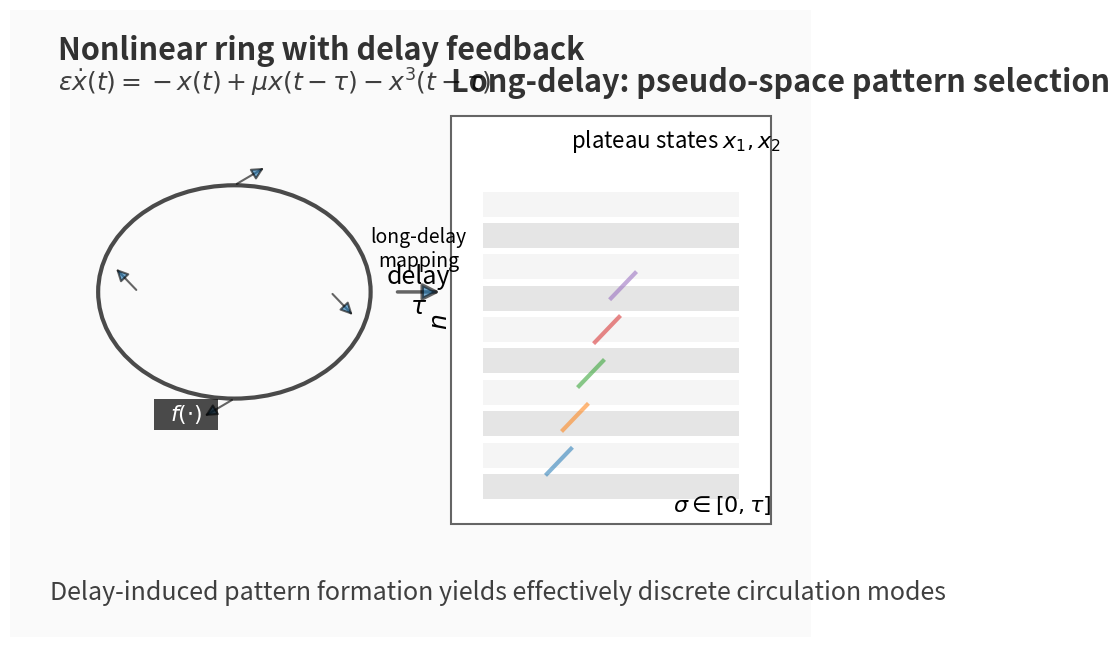

The script that saved this image:
import matplotlib.pyplot as plt
from matplotlib.patches import Circle, Rectangle, FancyArrowPatch

# --- AIP exact size ---
W, H = 8.0139, 6.2739
DPI = 300

fig = plt.figure(figsize=(W, H), dpi=DPI)
ax = fig.add_axes([0,0,1,1])
ax.set_xlim(0,1)
ax.set_ylim(0,1)
ax.axis("off")

# Background
ax.add_patch(Rectangle((0,0),1,1,facecolor=(0,0,0,0.02)))

# --- LEFT: ring ---
cx, cy, R = 0.28, 0.55, 0.17
ax.add_patch(Circle((cx,cy),R,fill=False,linewidth=3,alpha=0.7))

# arrows (fixed positions, no loops)
arrows = [(0.28,0.72,0.32,0.75),(0.40,0.55,0.43,0.51),
          (0.28,0.38,0.24,0.35),(0.16,0.55,0.13,0.59)]
for x0,y0,x1,y1 in arrows:
    ax.add_patch(FancyArrowPatch((x0,y0),(x1,y1),
                                 arrowstyle='-|>',linewidth=1.5,mutation_scale=18,alpha=0.6))

ax.text(cx+0.23,cy,"delay\n$\\tau$",fontsize=18,ha="center",va="center")
ax.text(0.06,0.92,"Nonlinear ring with delay feedback",
        fontsize=22,weight="bold",alpha=0.8)
ax.text(0.06,0.87,
        r"$\epsilon \dot{x}(t)=-x(t)+\mu x(t-\tau)-x^3(t-\tau)$",
        fontsize=18,alpha=0.75)

ax.add_patch(Rectangle((0.18,0.33),0.08,0.05,facecolor=(0,0,0,0.7)))
ax.text(0.22,0.355,r"$f(\cdot)$",color="white",fontsize=16,
        ha="center",va="center")

# --- RIGHT: pseudo-space map ---
ax.add_patch(Rectangle((0.55,0.18),0.40,0.65,
                       facecolor="white",edgecolor=(0,0,0,0.6),linewidth=1.5))

bands_y = [0.22,0.27,0.32,0.37,0.42,0.47,0.52,0.57,0.62,0.67]
for i,y in enumerate(bands_y):
    shade = 0.10 if i%2==0 else 0.04
    ax.add_patch(Rectangle((0.59,y),0.32,0.04,
                           facecolor=(0,0,0,shade)))

fronts = [(0.67,0.26),(0.69,0.33),(0.71,0.40),(0.73,0.47),(0.75,0.54)]
for x,y in fronts:
    ax.plot([x,x+0.03],[y,y+0.04],linewidth=3,alpha=0.55)

ax.text(0.55,0.87,"Long-delay: pseudo-space pattern selection",
        fontsize=22,weight="bold",alpha=0.8)
ax.text(0.70,0.78,r"plateau states $x_1,x_2$",fontsize=16)
ax.text(0.95,0.20,r"$\sigma\in[0,\tau]$",fontsize=16,ha="right")
ax.text(0.52,0.50,r"$n$",fontsize=18,rotation=90)

ax.add_patch(FancyArrowPatch((0.48,0.55),(0.54,0.55),
                             arrowstyle='-|>',linewidth=2.5,
                             mutation_scale=25,alpha=0.6))
ax.text(0.51,0.59,"long-delay\nmapping",fontsize=14,ha="center")

# Bottom line
ax.text(0.05,0.06,
        "Delay-induced pattern formation yields effectively discrete circulation modes",
        fontsize=18,style="italic",alpha=0.75)

# Export
fig.savefig("AIP_highlight.tif",dpi=DPI,
            pil_kwargs={"compression":"tiff_lzw"})
plt.close(fig)
